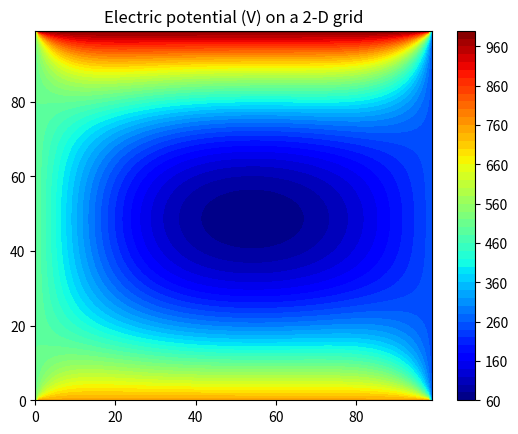

The matplotlib source for this figure:
# Laplace equation numerical solver - FDM
import numpy as np
import matplotlib.pyplot as plt
#-----------------------------------------#

# Maximum number of iterations
maxIterations = 500

# Set up a rectangular domain and step delta
lenX = lenY = 100
delta = 1

# Set up Dirichlet boundary conditions
bcTop = 1000
bcBottom = 750
bcLeft = 500
bcRight = 250

# Initial conditions on the interior
icInterior = 0

#-----------------------------------------#

# Set up interpolation and color map for visualization
colorinterpolate = 50
colorMap = plt.cm.jet

# Set up a meshgrid
X, Y = np.meshgrid(np.arange(0, lenX), np.arange(0,lenY))

#-----------------------------------------#

# Set up the array
V = np.empty((lenX, lenY))
V.fill(icInterior)

# Boundary conditions for the array
V[(lenY-1):, :] = bcTop
V[:1, :] = bcBottom
V[:, (lenX-1):] = bcRight
V[:, :1] = bcLeft

#-----------------------------------------#

# Solve the discrete Laplace equation iteratively (Gauss-Seidel)
print("Iterating, hang on...")
for iteration in range(0, maxIterations):
    for i in range(1, lenX-1, delta):
        for j in range(1, lenY-1, delta):
            V[i, j] = 0.25 * (V[i+1][j] + V[i-1][j] + V[i][j+1] + V[i][j-1])

print("Done.")

#-----------------------------------------#

# Set up the plotting of the solution
plt.title("Electric potential (V) on a 2-D grid")
plt.contourf(X, Y, V, colorinterpolate, cmap=colorMap)

# Add a color bar legend
plt.colorbar()

plt.show()

print("")
